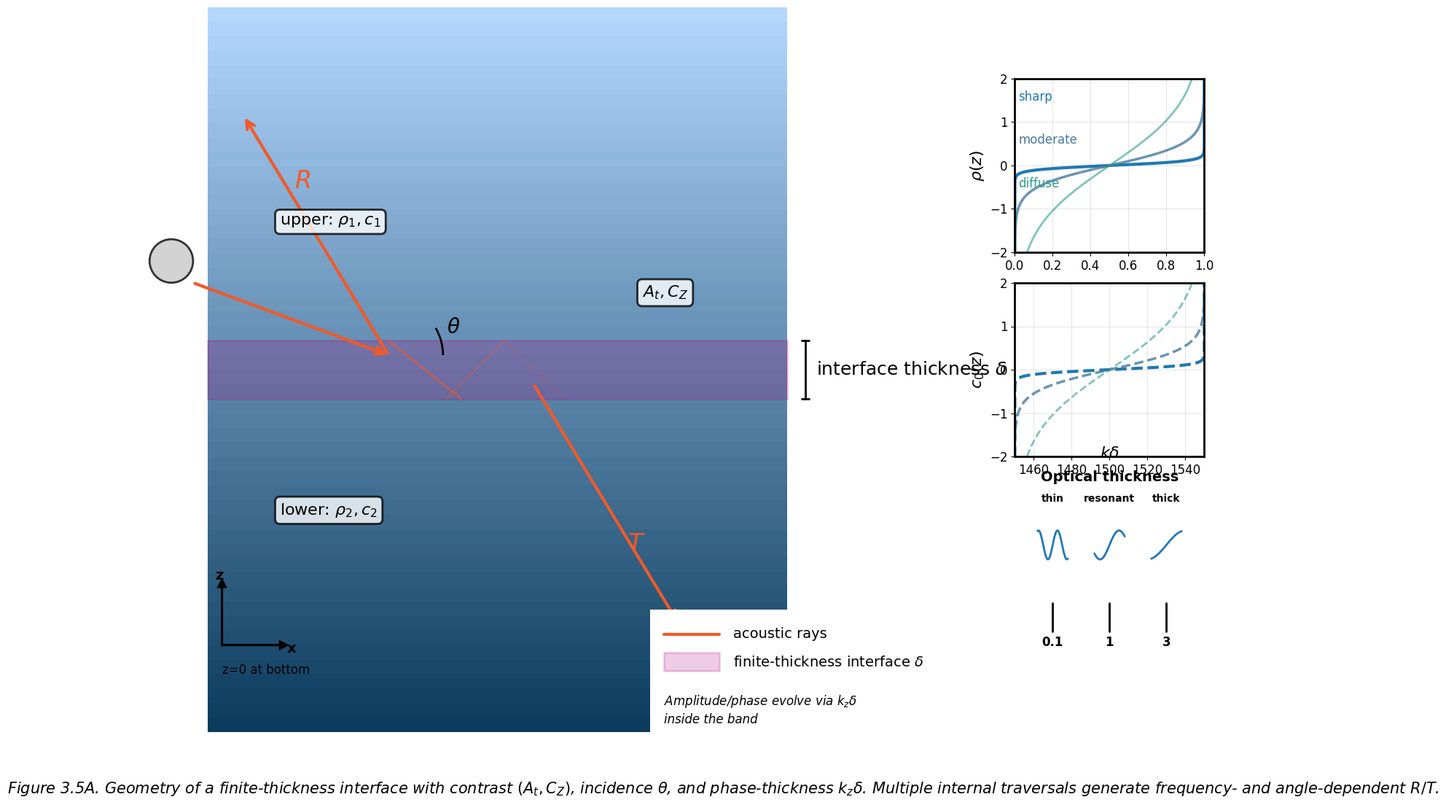

The script that saved this image: (Note: this script raises an exception after producing the figure.)
#!/usr/bin/env python3
"""
Figure 3.5A - Finite-thickness interface geometry and controls
Publication-quality schematic showing interface geometry, contrast metrics, and phase-thickness effects
"""

import matplotlib.pyplot as plt
import matplotlib.patches as patches
from matplotlib.patches import FancyArrowPatch, Arc, Rectangle
import numpy as np
from matplotlib.colors import LinearSegmentedColormap
import matplotlib.patheffects as path_effects

# Set up the figure with house style
plt.style.use('default')
fig = plt.figure(figsize=(20, 14))  # 2000x1400 px at 100 dpi
fig.patch.set_facecolor('white')

# House style colors
colors = {
    'primary_blue': '#1F78B4',
    'steel_blue': '#457B9D', 
    'magenta': '#B3007D',
    'orange': '#F05A28',
    'teal': '#2A9D8F',
    'dark_gray': '#555555',
    'light_gray': '#E5E7EB',
    'amber': '#F4A261'
}

# Font settings
plt.rcParams.update({
    'font.family': 'sans-serif',
    'font.sans-serif': ['Helvetica', 'Arial', 'DejaVu Sans'],
    'font.size': 16,
    'axes.linewidth': 2,
    'lines.linewidth': 3,
    'lines.solid_capstyle': 'round',
    'patch.linewidth': 2
})

# Create main panel (left ~1200x1000 px equivalent)
ax_main = fig.add_axes([0.045, 0.08, 0.6, 0.71])  # Margins: 90px L, 80px top, 110px bottom
ax_main.set_xlim(0, 10)
ax_main.set_ylim(0, 10)
ax_main.set_aspect('equal')

# Create stratified water column with blue gradient
gradient_colors = ['#B3D7FF', '#0B3C5D']  # top to bottom
n_bands = 50
for i in range(n_bands):
    y_start = 10 - (i * 10 / n_bands)
    y_end = 10 - ((i + 1) * 10 / n_bands)
    # Interpolate color
    alpha = i / (n_bands - 1)
    color = [
        int((1 - alpha) * int(gradient_colors[0][1:3], 16) + alpha * int(gradient_colors[1][1:3], 16)),
        int((1 - alpha) * int(gradient_colors[0][3:5], 16) + alpha * int(gradient_colors[1][3:5], 16)),
        int((1 - alpha) * int(gradient_colors[0][5:7], 16) + alpha * int(gradient_colors[1][5:7], 16))
    ]
    color_hex = f"#{color[0]:02x}{color[1]:02x}{color[2]:02x}"
    rect = Rectangle((1, y_end), 8, y_start - y_end, facecolor=color_hex, edgecolor='none')
    ax_main.add_patch(rect)

# Add finite-thickness interface (horizontal magenta band)
interface_y = 5.0
interface_thickness = 0.8
interface_rect = Rectangle((1, interface_y - interface_thickness/2), 8, interface_thickness, 
                          facecolor=colors['magenta'], alpha=0.2, edgecolor=colors['magenta'], linewidth=2)
ax_main.add_patch(interface_rect)

# Add bracket for interface thickness
bracket_x = 9.2
ax_main.plot([bracket_x, bracket_x + 0.1], [interface_y - interface_thickness/2, interface_y - interface_thickness/2], 
             'k-', linewidth=2)
ax_main.plot([bracket_x, bracket_x + 0.1], [interface_y + interface_thickness/2, interface_y + interface_thickness/2], 
             'k-', linewidth=2)
ax_main.plot([bracket_x + 0.05, bracket_x + 0.05], 
             [interface_y - interface_thickness/2, interface_y + interface_thickness/2], 'k-', linewidth=2)
ax_main.text(bracket_x + 0.2, interface_y, r'interface thickness $\delta$', fontsize=18, va='center')

# Add layer property labels
ax_main.text(2, 7, r'upper: $\rho_1, c_1$', fontsize=16, bbox=dict(boxstyle="round,pad=0.3", 
             facecolor='white', alpha=0.8))
ax_main.text(2, 3, r'lower: $\rho_2, c_2$', fontsize=16, bbox=dict(boxstyle="round,pad=0.3", 
             facecolor='white', alpha=0.8))
ax_main.text(7, interface_y + 1, r'$A_t, C_Z$', fontsize=16, bbox=dict(boxstyle="round,pad=0.3", 
             facecolor='white', alpha=0.8))

# Add piston source
piston = plt.Circle((0.5, 6.5), 0.3, facecolor='lightgray', edgecolor='#333333', linewidth=2)
ax_main.add_patch(piston)

# Incidence geometry
theta_deg = 30  # incident angle
theta_rad = np.radians(theta_deg)
incident_start = (0.8, 6.2)
incident_end = (3.5, interface_y + 0.2)

# Incident ray
arrow_incident = FancyArrowPatch(incident_start, incident_end, 
                                arrowstyle='->', mutation_scale=20, 
                                color=colors['orange'], linewidth=3)
ax_main.add_patch(arrow_incident)

# Protractor arc for angle theta
arc_center = incident_end
arc = Arc(arc_center, 1.5, 1.5, angle=0, theta1=0, theta2=theta_deg, 
          color='black', linewidth=2)
ax_main.add_patch(arc)
ax_main.text(arc_center[0] + 0.8, arc_center[1] + 0.3, r'$\theta$', fontsize=20, fontweight='bold')

# Internal multiple passes (etalon-like)
for i in range(3):
    alpha = 0.6 - i * 0.2
    y_top = interface_y + interface_thickness/2
    y_bottom = interface_y - interface_thickness/2
    
    if i == 0:
        # First internal pass
        x_start = incident_end[0]
        x_end = x_start + 1.0
        ax_main.plot([x_start, x_end], [y_top, y_bottom], color=colors['orange'], 
                    linewidth=2, alpha=alpha)
    else:
        # Subsequent bounces
        x_start = incident_end[0] + i * 0.8
        x_end = x_start + 0.8
        if i % 2 == 1:
            ax_main.plot([x_start, x_end], [y_bottom, y_top], color=colors['orange'], 
                        linewidth=1.5, alpha=alpha)
        else:
            ax_main.plot([x_start, x_end], [y_top, y_bottom], color=colors['orange'], 
                        linewidth=1.5, alpha=alpha)

# Reflected ray R
reflect_start = (3.5, interface_y + 0.2)
reflect_end = (1.5, 8.5)
arrow_reflect = FancyArrowPatch(reflect_start, reflect_end, 
                               arrowstyle='->', mutation_scale=20, 
                               color=colors['orange'], linewidth=3)
ax_main.add_patch(arrow_reflect)
ax_main.text(2.2, 7.5, r'$R$', fontsize=24, fontweight='bold', color=colors['orange'])

# Transmitted ray T
transmit_start = (5.5, interface_y - 0.2)
transmit_end = (7.5, 1.5)
arrow_transmit = FancyArrowPatch(transmit_start, transmit_end, 
                                arrowstyle='->', mutation_scale=20, 
                                color=colors['orange'], linewidth=3)
ax_main.add_patch(arrow_transmit)
ax_main.text(6.8, 2.5, r'$T$', fontsize=24, fontweight='bold', color=colors['orange'])

# Axes triad
ax_main.arrow(1.2, 1.2, 0.8, 0, head_width=0.1, head_length=0.1, fc='black', ec='black')
ax_main.arrow(1.2, 1.2, 0, 0.8, head_width=0.1, head_length=0.1, fc='black', ec='black')
ax_main.text(2.1, 1.1, 'x', fontsize=14, fontweight='bold')
ax_main.text(1.1, 2.1, 'z', fontsize=14, fontweight='bold')
ax_main.text(1.2, 0.8, 'z=0 at bottom', fontsize=12)

# Remove axes for main panel
ax_main.set_xticks([])
ax_main.set_yticks([])
ax_main.spines['top'].set_visible(False)
ax_main.spines['right'].set_visible(False)
ax_main.spines['bottom'].set_visible(False)
ax_main.spines['left'].set_visible(False)

# Right mini-column (three frameless micro-plots)
plot_width = 0.13
plot_height = 0.17
plot_x = 0.7
plot_spacing = 0.02

# ρ(z) profiles
ax_rho = fig.add_axes([plot_x, 0.55, plot_width, plot_height])
z = np.linspace(-2, 2, 200)
delta_values = [0.1, 0.5, 1.5]  # sharp, moderate, diffuse
colors_rho = [colors['primary_blue'], colors['steel_blue'], colors['teal']]
alphas = [1.0, 0.8, 0.6]
linewidths = [3, 2.5, 2]

for i, (delta, color, alpha, lw) in enumerate(zip(delta_values, colors_rho, alphas, linewidths)):
    rho_profile = 0.5 * (1 + np.tanh(z / delta))  # tanh transition
    ax_rho.plot(rho_profile, z, color=color, linewidth=lw, alpha=alpha, 
                label=f'δ={delta}')

ax_rho.set_xlim(0, 1)
ax_rho.set_ylim(-2, 2)
ax_rho.set_ylabel(r'$\rho(z)$', fontsize=16, fontweight='bold')
ax_rho.text(0.02, 1.5, 'sharp', fontsize=12, color=colors_rho[0])
ax_rho.text(0.02, 0.5, 'moderate', fontsize=12, color=colors_rho[1])
ax_rho.text(0.02, -0.5, 'diffuse', fontsize=12, color=colors_rho[2])
ax_rho.grid(True, alpha=0.3)
ax_rho.tick_params(labelsize=12)

# c₀(z) profiles
ax_c = fig.add_axes([plot_x, 0.35, plot_width, plot_height])
for i, (delta, color, alpha, lw) in enumerate(zip(delta_values, colors_rho, alphas, linewidths)):
    c_profile = 1500 + 50 * np.tanh(z / delta)  # sound speed transition
    ax_c.plot(c_profile, z, color=color, linewidth=lw, alpha=alpha, linestyle='--')

ax_c.set_xlim(1450, 1550)
ax_c.set_ylim(-2, 2)
ax_c.set_ylabel(r'$c_0(z)$', fontsize=16, fontweight='bold')
ax_c.grid(True, alpha=0.3)
ax_c.tick_params(labelsize=12)

# Optical thickness gauge
ax_gauge = fig.add_axes([plot_x, 0.15, plot_width, plot_height])
k_delta_values = [0.1, 1, 3]
x_positions = [0.2, 0.5, 0.8]

for i, (kd, x_pos) in enumerate(zip(k_delta_values, x_positions)):
    ax_gauge.plot([x_pos, x_pos], [0, 0.1], 'k-', linewidth=2)
    ax_gauge.text(x_pos, -0.05, f'{kd}', fontsize=12, ha='center', fontweight='bold')
    
    # Tiny plane wave cartoons
    if kd == 0.1:
        label = 'thin'
        # Sharp wave
        wave_x = np.linspace(x_pos - 0.08, x_pos + 0.08, 50)
        wave_y = 0.3 + 0.05 * np.sin(20 * np.pi * (wave_x - x_pos))
    elif kd == 1:
        label = 'resonant'
        # Moderate oscillation
        wave_x = np.linspace(x_pos - 0.08, x_pos + 0.08, 50)
        wave_y = 0.3 + 0.05 * np.sin(10 * np.pi * (wave_x - x_pos))
    else:
        label = 'thick'
        # Smooth wave
        wave_x = np.linspace(x_pos - 0.08, x_pos + 0.08, 50)
        wave_y = 0.3 + 0.05 * np.sin(5 * np.pi * (wave_x - x_pos))
    
    ax_gauge.plot(wave_x, wave_y, color=colors['primary_blue'], linewidth=2)
    ax_gauge.text(x_pos, 0.45, label, fontsize=10, ha='center', fontweight='bold')

ax_gauge.set_xlim(0, 1)
ax_gauge.set_ylim(-0.1, 0.5)
ax_gauge.set_title('Optical thickness', fontsize=14, fontweight='bold')
ax_gauge.text(0.5, 0.6, r'$k\delta$', fontsize=16, ha='center', fontweight='bold')
ax_gauge.set_xticks([])
ax_gauge.set_yticks([])
ax_gauge.spines['top'].set_visible(False)
ax_gauge.spines['right'].set_visible(False)
ax_gauge.spines['bottom'].set_visible(False)
ax_gauge.spines['left'].set_visible(False)

# Legend box (bottom-right of main panel)
legend_x = 0.45
legend_y = 0.08
legend_width = 0.19
legend_height = 0.12
ax_legend = fig.add_axes([legend_x, legend_y, legend_width, legend_height])

# Orange line sample
ax_legend.plot([0.05, 0.25], [0.8, 0.8], color=colors['orange'], linewidth=3)
ax_legend.text(0.3, 0.8, 'acoustic rays', fontsize=14, va='center')

# Magenta translucent swatch
legend_rect = Rectangle((0.05, 0.5), 0.2, 0.15, facecolor=colors['magenta'], 
                       alpha=0.2, edgecolor=colors['magenta'])
ax_legend.add_patch(legend_rect)
ax_legend.text(0.3, 0.57, r'finite-thickness interface $\delta$', fontsize=14, va='center')

# Small note
ax_legend.text(0.05, 0.25, r'Amplitude/phase evolve via $k_z\delta$', fontsize=12, 
               style='italic', va='center')
ax_legend.text(0.05, 0.1, 'inside the band', fontsize=12, style='italic', va='center')

ax_legend.set_xlim(0, 1)
ax_legend.set_ylim(0, 1)
ax_legend.set_xticks([])
ax_legend.set_yticks([])
ax_legend.spines['top'].set_visible(False)
ax_legend.spines['right'].set_visible(False)
ax_legend.spines['bottom'].set_visible(False)
ax_legend.spines['left'].set_visible(False)

# Caption (inside canvas)
fig.text(0.5, 0.02, 
         r'Figure 3.5A. Geometry of a finite-thickness interface with contrast $(A_t, C_Z)$, incidence $\theta$, and phase-thickness $k_z\delta$. Multiple internal traversals generate frequency- and angle-dependent $R/T$.',
         fontsize=15, ha='center', style='italic', wrap=True)

plt.tight_layout()
plt.savefig('/workspace/figure_3_5a.png', dpi=300, bbox_inches='tight', facecolor='white')
plt.savefig('/workspace/figure_3_5a.pdf', bbox_inches='tight', facecolor='white')
plt.savefig('/workspace/figure_3_5a.svg', bbox_inches='tight', facecolor='white')

print("Figure 3.5A created successfully!")
plt.show()
